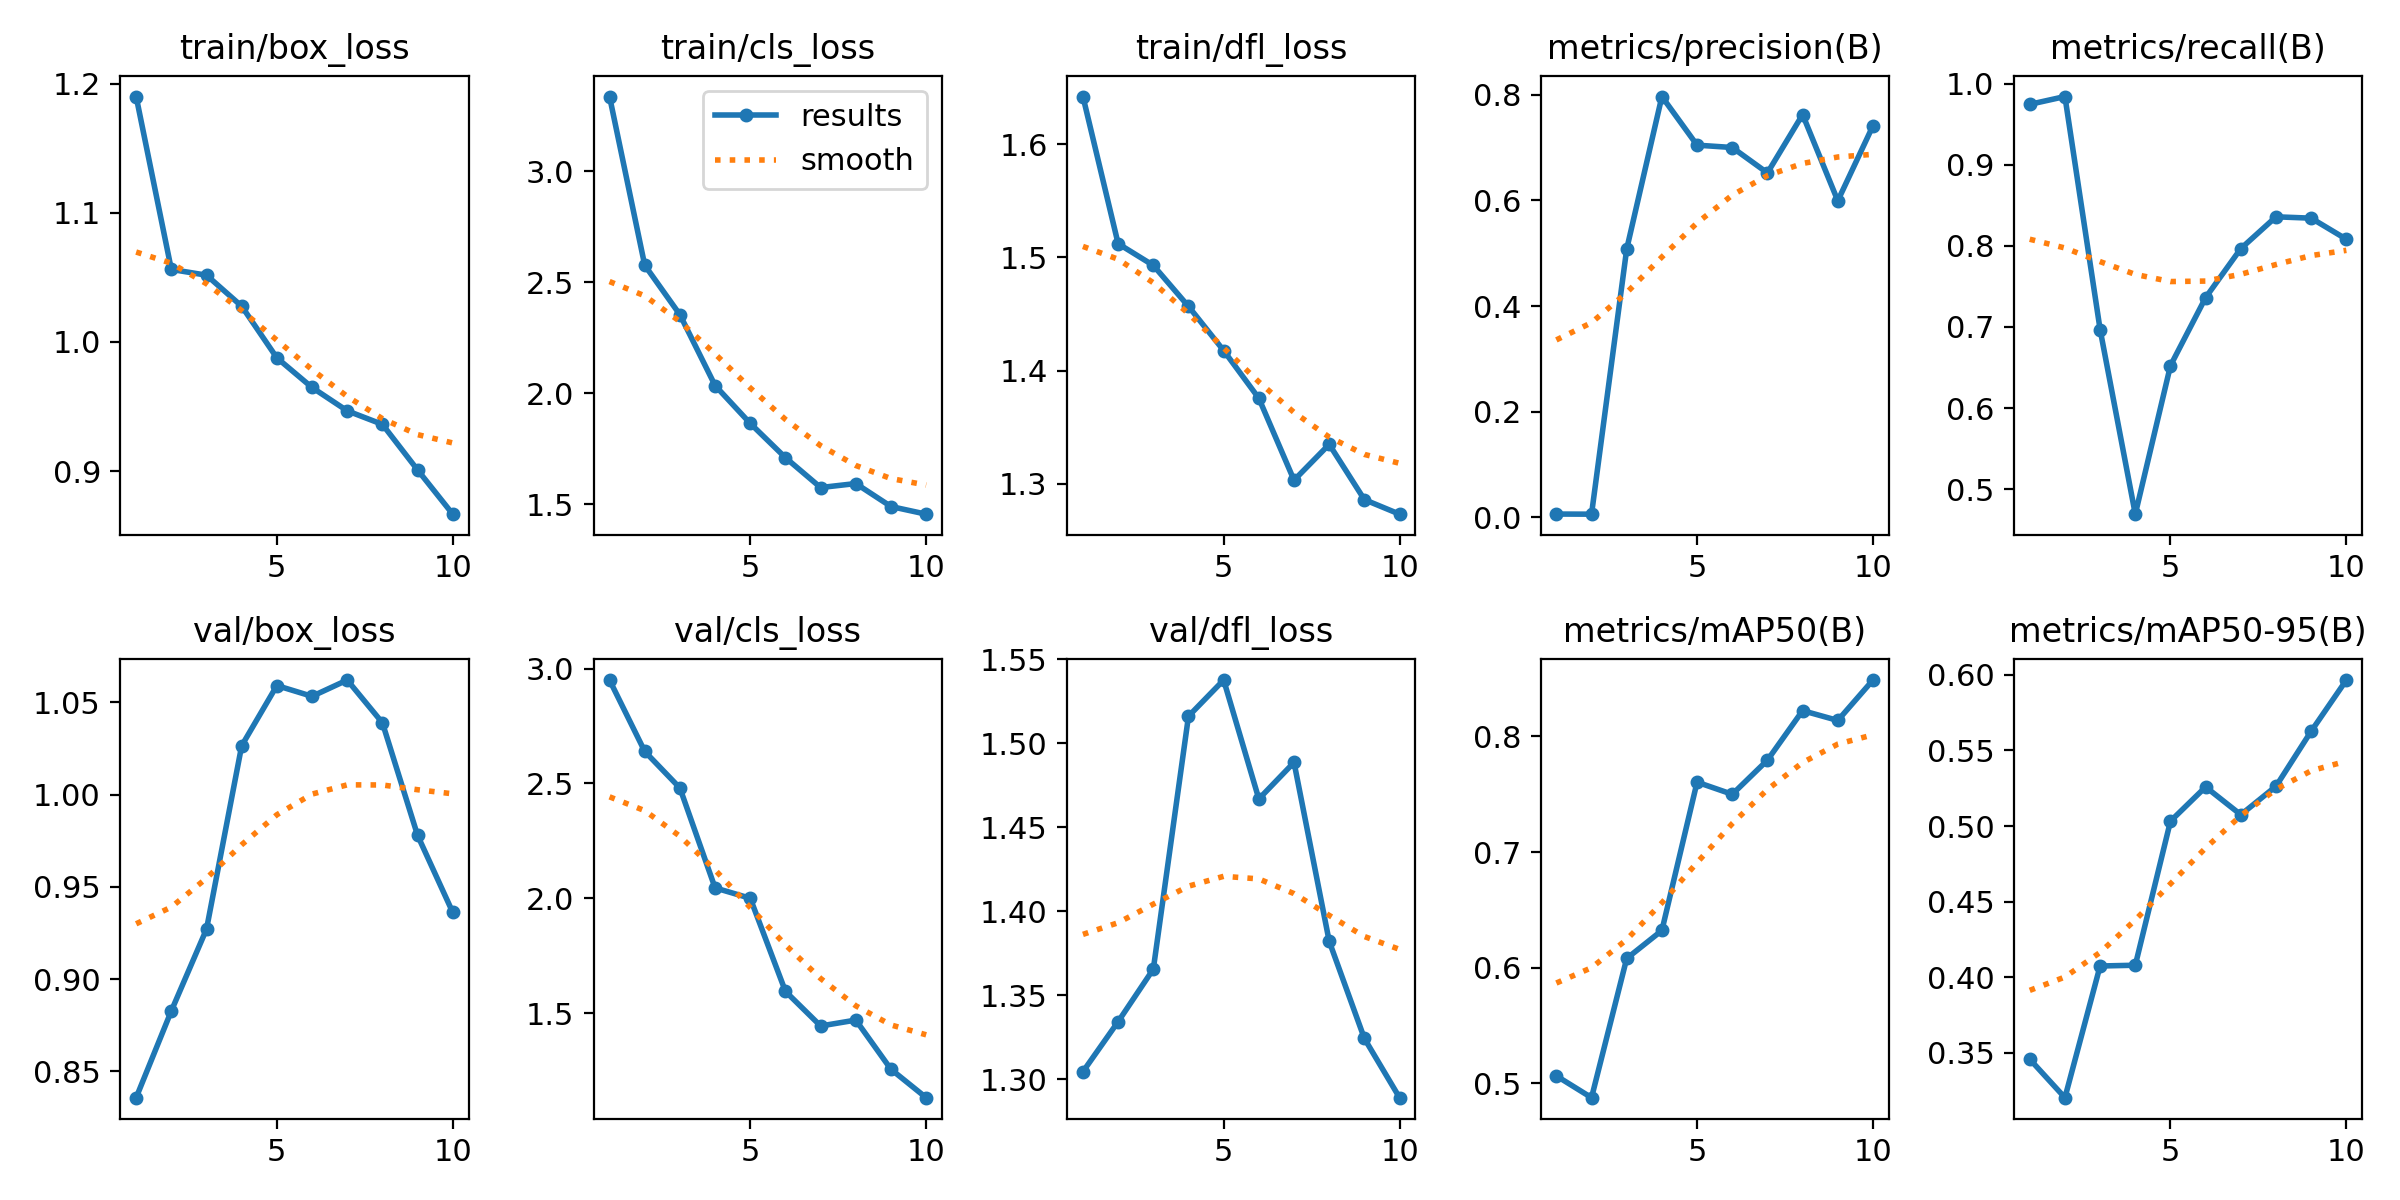

The file beside this chart, header and first rows:
epoch, time, train/box_loss, train/cls_loss, train/dfl_loss, metrics/precision(B), metrics/recall(B), metrics/mAP50(B), metrics/mAP50-95(B), val/box_loss, val/cls_loss, val/dfl_loss, lr/pg0, lr/pg1, lr/pg2
1, 60.61, 1.19, 3.338, 1.642, 0.00616, 0.9745, 0.5065, 0.3457, 0.8357, 2.95, 1.305, 0.0001572, 0.0001572, 0.0001572
2, 67.06, 1.056, 2.577, 1.512, 0.00593, 0.9841, 0.4876, 0.3203, 0.8827, 2.64, 1.334, 0.0002961, 0.0002961, 0.0002961
3, 70.79, 1.052, 2.354, 1.493, 0.5079, 0.6968, 0.608, 0.4074, 0.9271, 2.48, 1.366, 0.0004011, 0.0004011, 0.0004011
4, 74.39, 1.028, 2.035, 1.457, 0.7965, 0.4692, 0.6322, 0.4079, 1.027, 2.046, 1.516, 0.0004722, 0.0004722, 0.0004722
5, 77.99, 0.9877, 1.864, 1.418, 0.7045, 0.6523, 0.7605, 0.5032, 1.059, 2, 1.538, 0.0005092, 0.0005092, 0.0005092
6, 81.63, 0.9648, 1.709, 1.376, 0.7001, 0.7363, 0.75, 0.5259, 1.053, 1.595, 1.467, 0.0005124, 0.0005124, 0.0005124
7, 85.09, 0.9467, 1.575, 1.303, 0.652, 0.7967, 0.7795, 0.5075, 1.062, 1.445, 1.489, 0.0004815, 0.0004815, 0.0004815
8, 88.88, 0.9362, 1.593, 1.335, 0.7624, 0.8358, 0.8223, 0.5263, 1.039, 1.47, 1.382, 0.0004168, 0.0004168, 0.0004168
9, 92.6, 0.9009, 1.489, 1.286, 0.5992, 0.8342, 0.8138, 0.5627, 0.9779, 1.256, 1.324, 0.0002972, 0.0002972, 0.0002972
10, 96.35, 0.8667, 1.455, 1.273, 0.7412, 0.8082, 0.8488, 0.5966, 0.9362, 1.132, 1.289, 0.0001558, 0.0001558, 0.0001558
